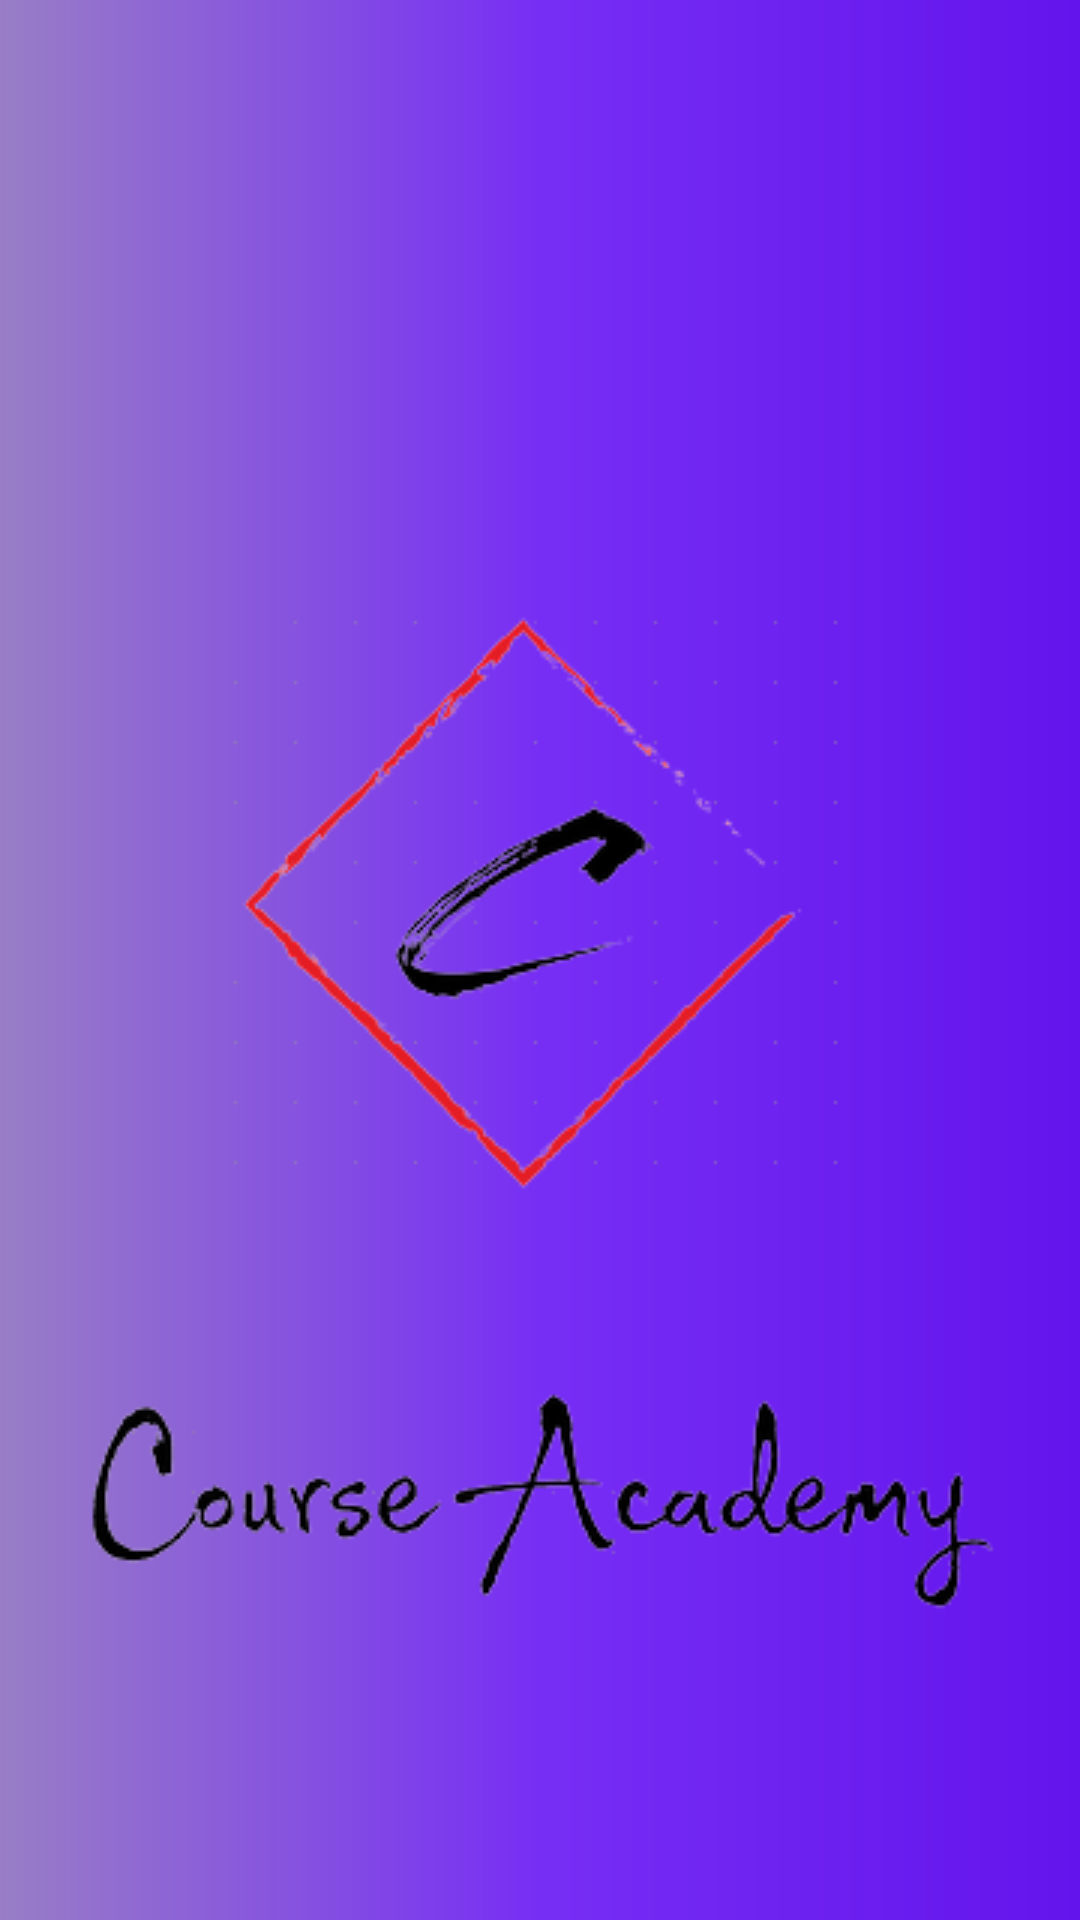

Layout XML and referenced resources for this Android screen:
<!-- AndroidManifest.xml: application theme Theme.CourseAcademy -->
<!-- res/layout/activity_main.xml -->
<?xml version="1.0" encoding="utf-8"?>
<LinearLayout xmlns:android="http://schemas.android.com/apk/res/android"
    xmlns:app="http://schemas.android.com/apk/res-auto"
    xmlns:tools="http://schemas.android.com/tools"
    android:layout_width="match_parent"
    android:layout_height="match_parent"
    tools:context=".MainActivity"
    android:orientation="vertical"
    android:background="@drawable/background"
    >
<ImageView
android:id="@+id/centerlogo"
android:layout_width="wrap_content"
android:layout_height="wrap_content"
app:srcCompat="@drawable/centerlogo"
android:layout_gravity="center"
android:layout_marginTop="200dp"
    />

<ImageView
android:id="@+id/bottomlogo"
android:layout_width="match_parent"
android:layout_height="wrap_content"
app:srcCompat="@drawable/bottomlogo"
android:layout_marginTop="60dp"
    />
</LinearLayout>
<!-- resources referenced by this layout -->
<resources>
  <!-- drawable background (drawable) -->
  <?xml version="1.0" encoding="utf-8"?>
  <shape xmlns:android="http://schemas.android.com/apk/res/android">
  <gradient
  android:type="linear"
      android:startColor="#987EC6"
      android:centerColor="#772EF4"
      android:endColor="#6314EC"
      />
  </shape>
  <!-- drawable bottomlogo: png bitmap (drawable, 10759 bytes) -->
  <!-- drawable centerlogo: png bitmap (drawable, 14480 bytes) -->
  <style name="Theme.CourseAcademy" parent="Theme.AppCompat.NoActionBar">
          
          <item name="colorPrimary">@color/purple_500</item>
          <item name="colorPrimaryVariant">@color/purple_700</item>
          <item name="colorOnPrimary">@color/white</item>
          
          <item name="colorSecondary">@color/teal_200</item>
          <item name="colorSecondaryVariant">@color/teal_700</item>
          <item name="colorOnSecondary">@color/black</item>
          
          <item name="android:statusBarColor" tools:targetApi="l">?attr/colorPrimaryVariant</item>
          
      </style>
  <!-- not gathered from this repository: default colours our renderer supplied (Android Studio template values) -->
  <color name="purple_500">#FF6200EE</color>
  <color name="purple_700">#FF3700B3</color>
  <color name="teal_200">#FF03DAC5</color>
  <color name="teal_700">#FF018786</color>
  <color name="black">#FF000000</color>
  <color name="white">#FFFFFFFF</color>
</resources>
